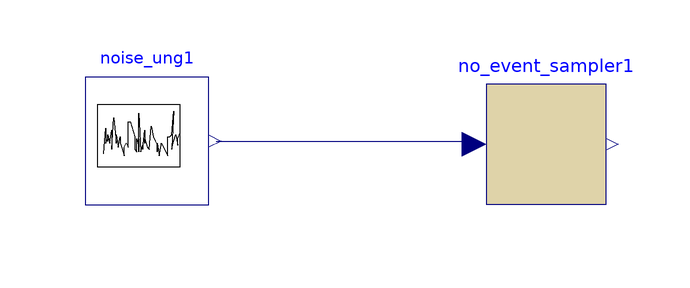

The Modelica model whose source follows is shown above as a component diagram (icons at their Placement, wires along their Line points).

model sampled_noise_noevent
      noise_ung noise_ung1 annotation(Placement(visible = true, transformation(extent = {{-43, -5}, {-22, 6}}, rotation = 0)));
      satcomponents.blocks.no_event_sampler no_event_sampler1 annotation(Placement(visible = true, transformation(origin = {34, 0}, extent = {{-10, -10}, {10, 10}}, rotation = 0)));

      function sampler
        input Real current_value;
        input Real last_value;
        output Real sampled_value;
      protected
        Real x;
        constant Integer m = 2147483647 "int(2 ^ 31 - 1)";
        constant Integer a = 16807 "7 ^ 5";
      algorithm
        sampled_value := current_value;
      end sampler;
    equation
      connect(noise_ung1.y, no_event_sampler1.u) annotation(Line(points = {{-21, 0.5}, {22, 0.5}, {22, 0}}, color = {0, 0, 127}));
      annotation(noise_ung1(y(flags = 2)), experiment(StopTime = 1, StartTime = 0));
    end sampled_noise_noevent;